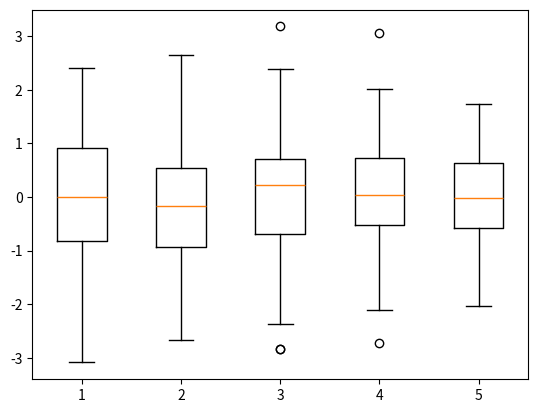

Python code for this plot:
import numpy
import matplotlib.pyplot as plot

data = numpy.random.randn(100, 5)

plot.boxplot(data)
plot.show()
